Run: headless pygame with SDL's dummy video driver; simulated clock (each Clock.tick advances the game by its frame time, no real sleeping); random seed 0; keys injected as events and as key.get_pressed() state; no mouse input.
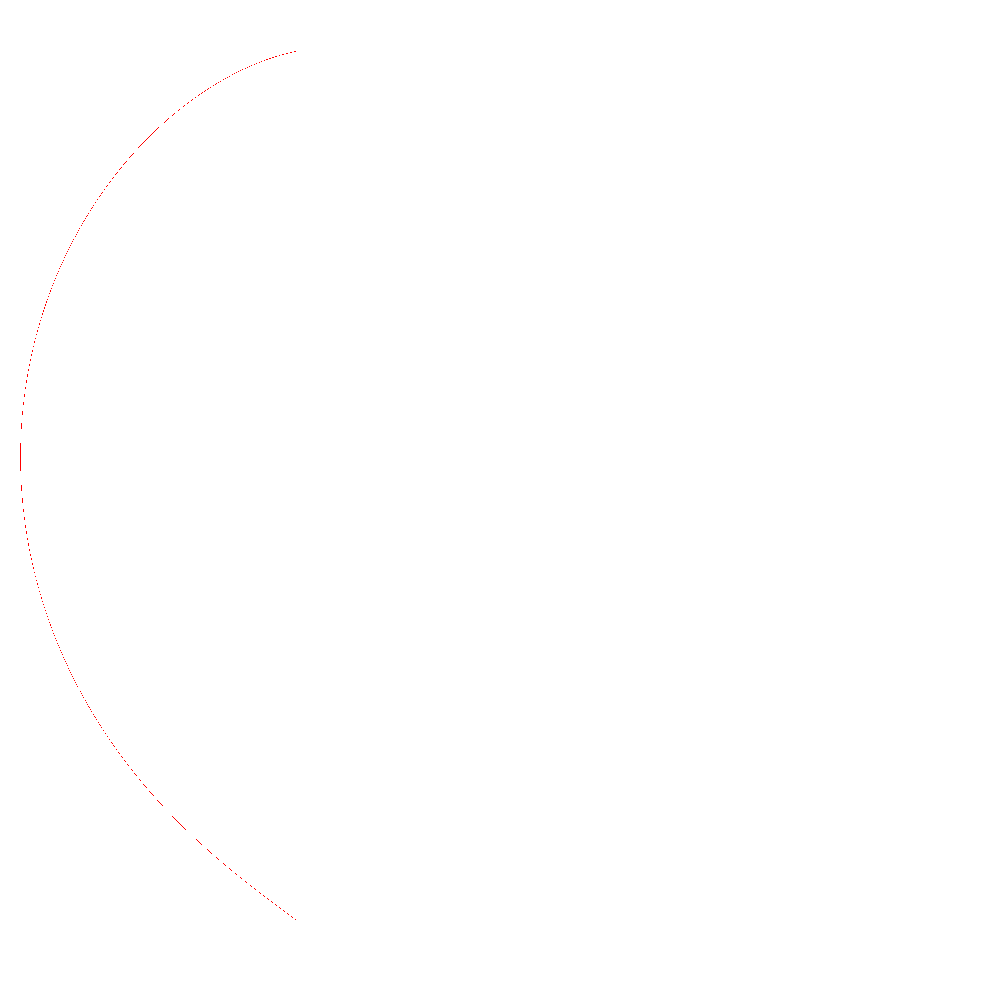
Frame 1 of 4 · flips 1–60 · no input
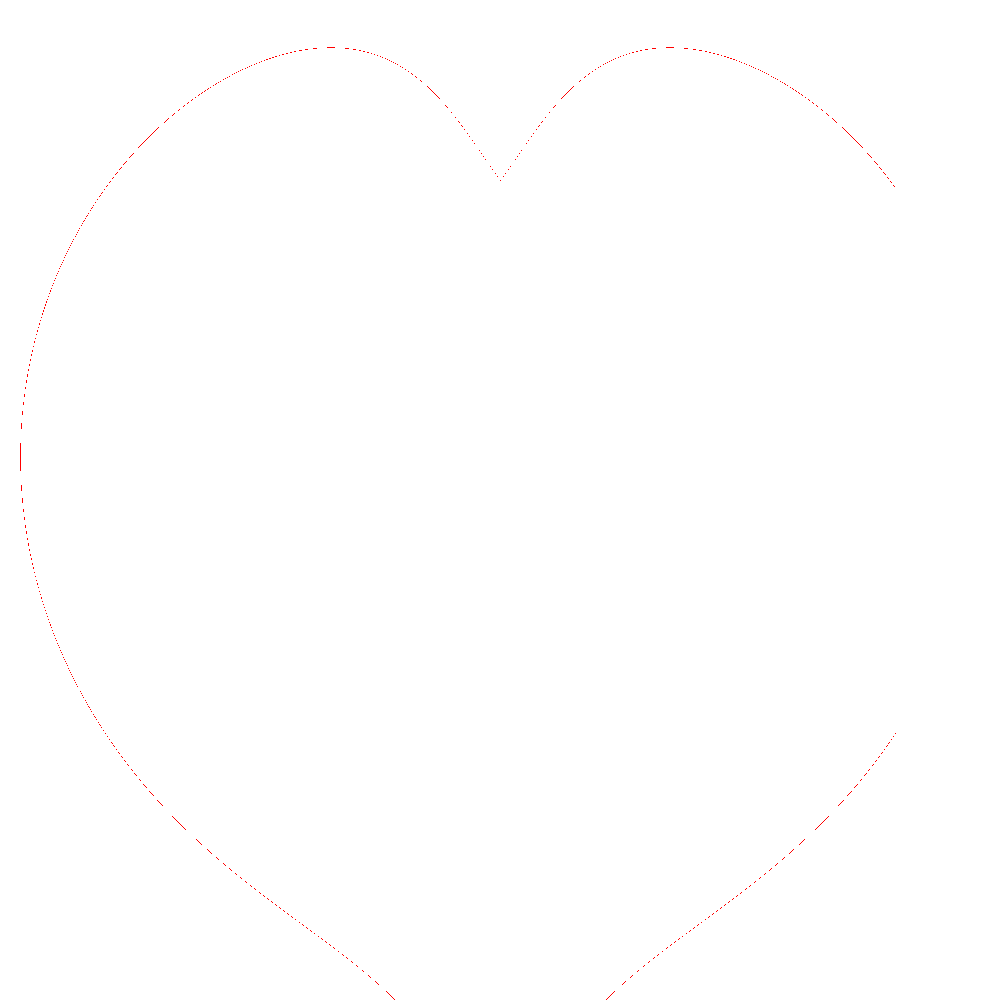
Frame 2 of 4 · flips 61–180 · tapped SPACE, RETURN · held RIGHT (→), D
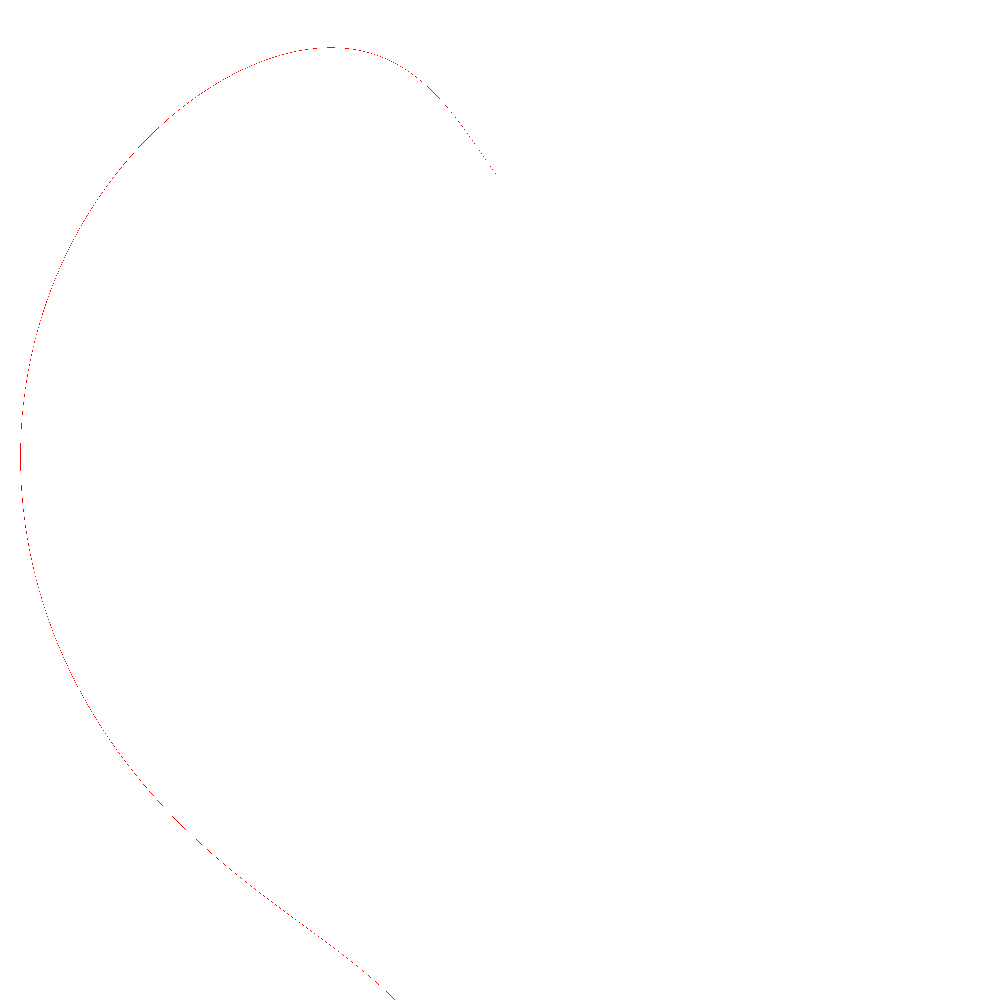
Frame 3 of 4 · flips 181–300 · held DOWN (↓), S
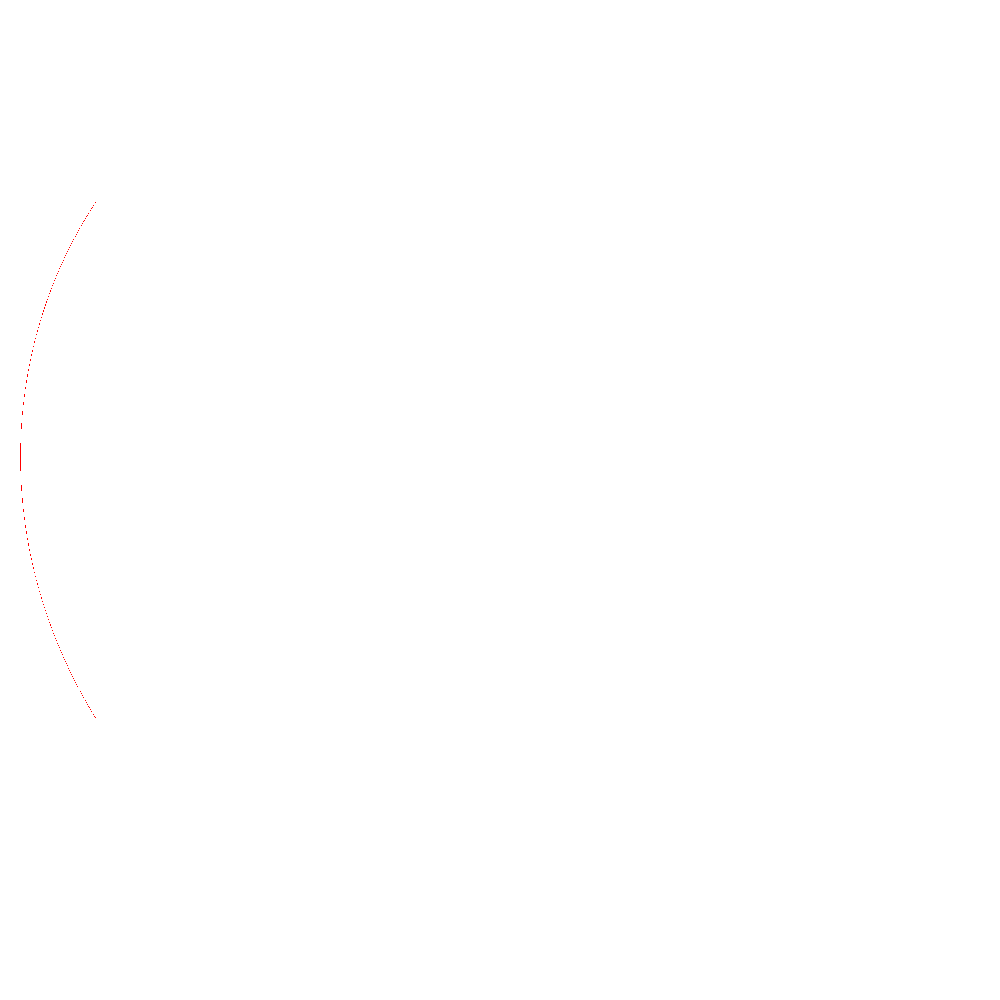
Frame 4 of 4 · flips 301–420 · held LEFT (←), A, UP (↑), W

The pygame program that drew these frames:

import pygame
import math

pygame.init()

WIDTH, HEIGHT = 1000, 1000
screen = pygame.display.set_mode((WIDTH, HEIGHT))
pygame.display.set_caption("Serce z równania z ułamkiem")

# Kolory
WHITE = (255, 255, 255)
RED = (255, 0, 0)

def put_pixel(surface, x, y, color):
    if 0 <= x < WIDTH and 0 <= y < HEIGHT:
        surface.set_at((x, y), color)

def draw_fractional_heart():
    scale = 80  # Skala dopasowana do zakresu
    offset_x = WIDTH // 2
    offset_y = HEIGHT // 2

    for px in range(WIDTH):
        for py in range(HEIGHT):
            # Zamiana na układ matematyczny
            x = (px - offset_x) / scale
            y = -(py - offset_y) / scale

            denom = (x**2 + abs(x) + 2)
            if denom != 0:
                shift = (2/3) * (x**2 + abs(x) - 6) / denom
                lhs = x**2 + (y - shift) ** 2

                # Sprawdzenie czy blisko 36
                if abs(lhs - 36) < 0.03:
                    put_pixel(screen, px, py, RED)
        
        # Mniejsze flipy co 5 linii dla płynności i szybkości
        if px % 5 == 0:
            pygame.display.flip()


# Pętla gry
running = True
while running:
    screen.fill(WHITE)
    draw_fractional_heart()

    for event in pygame.event.get():
        if event.type == pygame.QUIT:
            running = False

pygame.quit()
